Run: headless pygame with SDL's dummy video driver; simulated clock (each Clock.tick advances the game by its frame time, no real sleeping); random seed 0; keys injected as events and as key.get_pressed() state; mouse plan: one left click at the window centre at the start of phase 2, then a move to the lower-right quarter at the start of phase 3.
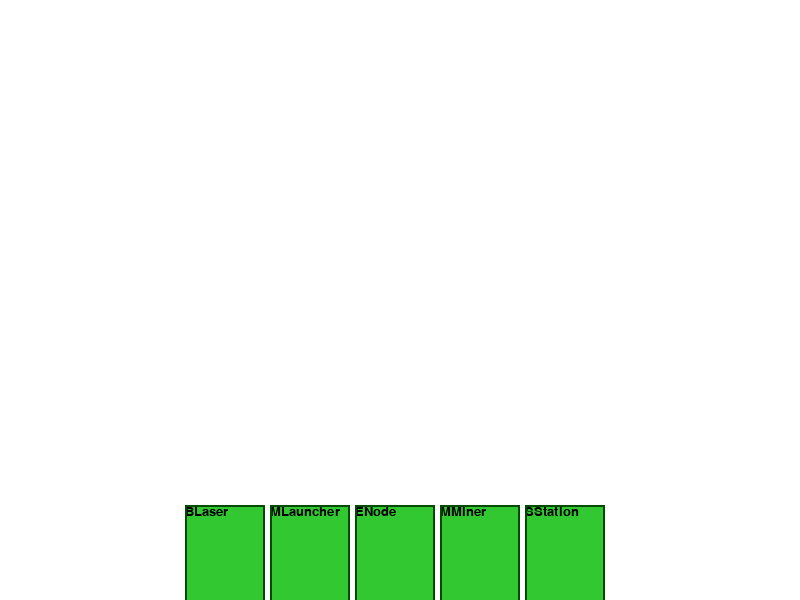
Frame 1 of 4 · flips 1–60 · no input
Frame 2 of 4 · flips 61–180 · clicked the window centre · tapped SPACE, RETURN · held RIGHT (→), D · screen unchanged from frame 1, image omitted
Frame 3 of 4 · flips 181–300 · moved the mouse to the lower-right quarter · held DOWN (↓), S · screen unchanged from frame 2, image omitted
Frame 4 of 4 · flips 301–420 · held LEFT (←), A, UP (↑), W · screen unchanged from frame 3, image omitted

The pygame program that drew these frames:

import pygame
import math
import copy

## Snapshot from The Space Game Test 4.py on Novemeber 17, 2023

class Tower:
    position = None
    hp = None
    size = None
    cost = None
    color = None
    buildTime = None
    buildState = None
    connectionRange = 75
    connections = []
    maxConnections = None
    connectionAtCapacity = False
    energyConsumption = None
    energySatisfaction = 0
    Operational = False
    Level = 1

    def _checkCollision(self):

        allTowers = allOpenTowers + allClosedTowers + allOpenNodes + allClosedNodes

        for tower in allTowers:
            if((self.size + tower.size) >= calcDistance(self.position, tower.position)):
                return True
        return False

    def checkPress(self):

        if((self.size + tower.size) <= calcDistance(self.position, tower.position)):
            currentHUD = "TOWER"
            selectedTower = self

    def checkCapacity(self):

        oldCapacity = self.connectionAtCapacity

        self.connectionAtCapacity = len(self.connections) == self.maxConnections

        if(oldCapacity == False and self.connectionAtCapacity == True): # now at capacity, swap arrays
            allOpenTowers.remove(self)
            allClosedTowers.append(self)
        elif(oldCapacity == True and self.connectionAtCapacity == False): # now not at capacity, swap arrays
            allClosedTowers.remove(self)
            allOpenTowers.append(self)

    def findNearestOpenTowers(self):

        nodes = []

        for node in allOpenNodes:

            tempDistance = calcDistance(self.position, node.position)
            
            if(tempDistance <= self.connectionRange):
                nodes.append((tempDistance,node))

        sortedNodes = sorted(nodes, key=lambda x: x[0])

        result = []

        for node in sortedNodes[:self.maxConnections]:

            result.append(node[1])

        return result
        
    def place(self):

        newCopy = copy.copy(self)
        newCopy.connections = newCopy.findNearestOpenTowers()

        for tower in newCopy.connections:
            tower.connections.append(newCopy)
            tower.checkCapacity()
        
        if(len(newCopy.connections) == newCopy.maxConnections):
            allClosedTowers.append(newCopy)
        else:
            allOpenTowers.append(newCopy)

    def drawTower(self):
        pygame.draw.circle(SCREEN, self.color, tupleSubtraction(self.position, camera), self.size, 0)

    def drawConnections(self):
        for connection in self.connections:
            pygame.draw.line(SCREEN, RELAY_BLUE, tupleSubtraction(self.position, camera), tupleSubtraction(connection.position,camera),2)

    def drawGhost(self):
        global collision
        pygame.draw.circle(SCREEN, ENERGY_CONNECTION_GREEN, tupleSubtraction(self.position, camera), self.connectionRange, 1) ## ENERGY CONNECTION RANGE
        if(self._checkCollision() == True):
            collision = True
            pygame.draw.circle(SCREEN, ERROR_RED, tupleSubtraction(self.position, camera), self.size, 0)
        else:
            collision = False
            pygame.draw.circle(SCREEN, HIGHLIGHT_GREEN, tupleSubtraction(self.position, camera), self.size, 0)



class EnergyNode(Tower):

    def __init__(self, position):
        self.position = position
        self.hp = 35
        self.size = 4
        self.cost = 25
        self.color = NODE_BLUE
        self.buildTime = 5
        self.buildState = 0
        self.maxConnections = 6
        self.energyConsumption = 0
        self.energySatisfaction = 0

    def findNearestOpenTowers(self):

        closestTowers = []

        towersToCheck = allOpenTowers + allOpenNodes

        for tower in towersToCheck:
            
            tempDistance = calcDistance(self.position, tower.position)
            
            if(tempDistance <= self.connectionRange):
                closestTowers.append((tempDistance,tower))

        sortedClosestTowers = sorted(closestTowers, key=lambda x: x[0])

        result = []

        for tower in closestTowers[:self.maxConnections]:

            result.append(tower[1])

        return result

    def place(self):

        newCopy = copy.copy(self)
        newCopy.connections = newCopy.findNearestOpenTowers()

        for tower in newCopy.connections:
            tower.connections.append(newCopy)
            tower.checkCapacity()
            
        if(len(newCopy.connections) == newCopy.maxConnections):
            allClosedNodes.append(newCopy)
        else:
            allOpenNodes.append(newCopy)

    def checkCapacity(self):

        oldCapacity = self.connectionAtCapacity

        self.connectionAtCapacity = len(self.connections) == self.maxConnections

        if(oldCapacity == False and self.connectionAtCapacity == True): # now at capacity, swap arrays
            allOpenNodes.remove(self)
            allClosedNodes.append(self)
        elif(oldCapacity == True and self.connectionAtCapacity == False): # now not at capacity, swap arrays
            allOpenNodes.remove(self)
            allClosedNodes.append(self)

        if(self.connectionAtCapacity == True):
            self.color = NODE_RED
        else:
            self.color = NODE_BLUE


class WeaponTower(Tower):

    damage = None
    weaponRange = None
    target = None
    maxConnections = 1

    def drawGhost(self):
        super().drawGhost()
        pygame.draw.circle(SCREEN, BLACK, tupleSubtraction(self.position, camera), self.weaponRange, 1)

class LogisticTower(Tower):

    maxConnections = 1

##

class BasicLaserTower(WeaponTower):

    def __init__(self, position):
        self.position = position
        self.hp = 150
        self.size = 10
        self.cost = 100
        self.color = BLACK
        self.buildTime = 15
        self.buildState = 0
        self.energyConsumption = 1

        self.damage = 5
        self.weaponRange = 75
        self.target = None

class MissileTower(WeaponTower):

    def __init__(self, position):
        self.position = position
        self.weaponRange = 250
        self.hp = 150
        self.size = 9
        self.cost = 250
        self.color = GRAY
        self.buildTime = 15
        self.buildState = 0
        self.energyConsumption = 3

        self.cooldown = 0
        self.maxCooldown = 50
        self.missileAmount = 1

class MineralMiner(LogisticTower):

    def __init__(self, position):
        
        self.position = position
        self.hp = 45
        self.size = 5
        self.cost = 40
        self.color = MINERAL_MINER_GREEN
        self.buildTime = 7
        self.buildState = 0
        self.energyConsumption = 3
        
        self.targetAsteroid = None
        self.asteroidQueue = []
        self.MineralProductionRate = 0

class SolarStation(LogisticTower):

        def __init__(self, position):
        
            self.position = position
            self.hp = 200
            self.size = 12
            self.cost = 200
            self.color = BLACK
            self.buildTime = 15
            self.buildState = 0
            self.energyConsumption = 0
            self.maxConnections = 25
##

class TowerButton:

    def __init__(self, position, tower, text):
        self.size = 20
        self.font = pygame.font.Font(None, self.size)
        self.textRender = self.font.render(text, True, BLACK)
        self.position = position
        self.tower = tower
        self.rectangle = pygame.Rect(100+self.position*85, WINDOW_HEIGHT-95, 80, 100)
        self.color = HIGHLIGHT_GREEN
        self.outline = DARK_HIGHLIGHT_GREEN
        self.available = False

    def drawButton(self):

        SCREEN.blit(self.textRender, pygame.draw.rect(SCREEN, self.color, self.rectangle))
        pygame.draw.rect(SCREEN, self.outline, self.rectangle,2)
        

    def checkPrice(self):

        if(minerals >= self.tower.cost):
            self.color = HIGHLIGHT_GREEN
            self.outline = DARK_HIGHLIGHT_GREEN
            self.available = True
        else:
            self.color = GRAY
            self.outline = BLACK
            self.available = False

    def checkPress(self, position):
        if(self.rectangle.collidepoint(position) and self.available == True):
           return True
        return False

## Functions

def calcDistance(position1, position2):
    distance = math.sqrt((position2[0] - position1[0])**2 + (position2[1] - position1[1])**2)
    return distance

def handleGhost(position):
    adjustedPosition = tupleAddition(mouseCoords, camera)
    
    towerObjectBeingPlaced.position = adjustedPosition
    towerConnections = towerObjectBeingPlaced.findNearestOpenTowers()
    for connection in towerConnections:
        pygame.draw.line(SCREEN, GHOST_BLUE, tupleSubtraction(towerObjectBeingPlaced.position, camera), tupleSubtraction(connection.position, camera), 2)
    towerObjectBeingPlaced.drawGhost()
        
def tupleSubtraction(tuple1, tuple2):
    return (tuple1[0] - tuple2[0], tuple1[1] - tuple2[1])

def tupleAddition(tuple1, tuple2):
    return (tuple1[0] + tuple2[0], tuple1[1] + tuple2[1])

    
## draw functions

def drawButtons():
    for button in allButtons:
        button.checkPrice()
        button.drawButton()

def drawTowers():
    towers = allOpenTowers + allClosedTowers + allOpenNodes + allClosedNodes
    for tower in towers:
        tower.drawConnections()
    for tower in towers:
        tower.drawTower()
        
def checkTowerButtonPress(position):
    global towerBeingPlaced
    global towerObjectBeingPlaced
    for button in allButtons:
        if(button.checkPress(position) == True):
            towerBeingPlaced = True
            towerObjectBeingPlaced = button.tower
            break
            
            


pygame.init()

# CONSTANTS

WHITE = (255, 255, 255)
BLACK = (0, 0, 0)
BLUE = (0, 0, 200)
GRAY = (100,100,100)
NODE_BLUE = (56, 189, 239)
NODE_RED = (235,50,50)
GHOST_BLUE = (63, 82, 214)
RELAY_BLUE = (17, 160, 215)
HIGHLIGHT_GREEN = (50,200,50)
DARK_HIGHLIGHT_GREEN = (0,75,0)
ERROR_RED = (200,50,50)
ENERGY_CONNECTION_GREEN = (18,80,18)
MINERAL_MINER_GREEN = (0,106,9)

WINDOW_WIDTH, WINDOW_HEIGHT = 800, 600
SCREEN = pygame.display.set_mode((WINDOW_WIDTH, WINDOW_HEIGHT))
pygame.display.set_caption("The Space Game")

BLASER_BUTTON = TowerButton(1,BasicLaserTower(None),"BLaser")
MISSILE_LAUNCHER_BUTTON = TowerButton(2,MissileTower(None),"MLauncher")
ENERGY_NODE_BUTTON = TowerButton(3,EnergyNode(None),"ENode")
MINERAL_MINER_BUTTON = TowerButton(4,MineralMiner(None),"MMiner")
SOLAR_STATION_BUTTON = TowerButton(5,SolarStation(None),"SStation")

allButtons = [BLASER_BUTTON, MISSILE_LAUNCHER_BUTTON, ENERGY_NODE_BUTTON, MINERAL_MINER_BUTTON, SOLAR_STATION_BUTTON]

# VARIABLES

running = True
minerals = 5000

camera = (0,0)
oldMouse = (0,0)
dragVelocity = [0,0]
dragging = False

allOpenTowers = []
allClosedTowers = []
allOpenNodes = []
allClosedNodes = []
allOpenAsteroids = []
allClosedAsteroids = []

currentHUD = "MAIN"
selectedTower = None
towerBeingPlaced = False
towerObjectBeingPlaced = None
collision = False

SCREEN.fill(WHITE)

while running:
    
    mouseCoords = pygame.mouse.get_pos()

    SCREEN.fill(WHITE)

    if(dragging == True):
        drag_offset = (mouseCoords[0] - oldMouse[0], mouseCoords[1] - oldMouse[1])
        dragVelocity[0] += drag_offset[0]
        dragVelocity[1] += drag_offset[1]
        camera = (int(dragVelocity[0]/2), int(dragVelocity[1]/2))
        oldMouse = mouseCoords
        
    drawTowers()
        
    if(towerBeingPlaced == True):
        handleGhost(mouseCoords)
        
    drawButtons()
    
    for event in pygame.event.get():
        
        if(event.type == pygame.MOUSEBUTTONDOWN and event.button == 1):
            if(towerBeingPlaced == False):
                checkTowerButtonPress(mouseCoords)
                if(towerBeingPlaced == False):
                    dragging = True
                    oldMouse = mouseCoords
            else:
                if(collision == False):
                    print("place")
                    towerObjectBeingPlaced.place()
                    if(pygame.key.get_pressed()[pygame.K_LSHIFT] != True):
                        towerBeingPlaced = False
                        towerObjectBeingPlaced = None

        elif(event.type == pygame.MOUSEBUTTONDOWN and event.button == 3):
            if(towerBeingPlaced == True):
                towerBeingPlaced = False
                towerObjectBeingPlaced = None
                
        elif (event.type == pygame.QUIT):
            running = False

        elif(event.type == pygame.MOUSEBUTTONUP and event.button == 1):
            if(dragging == True):
                dragging = False
                print(camera)
        elif(event.type == pygame.KEYDOWN):
            if(event.key == pygame.K_x):
                camera = (0,0)
                dragVelocity = [0,0]
    
    pygame.display.flip()

pygame.quit()
